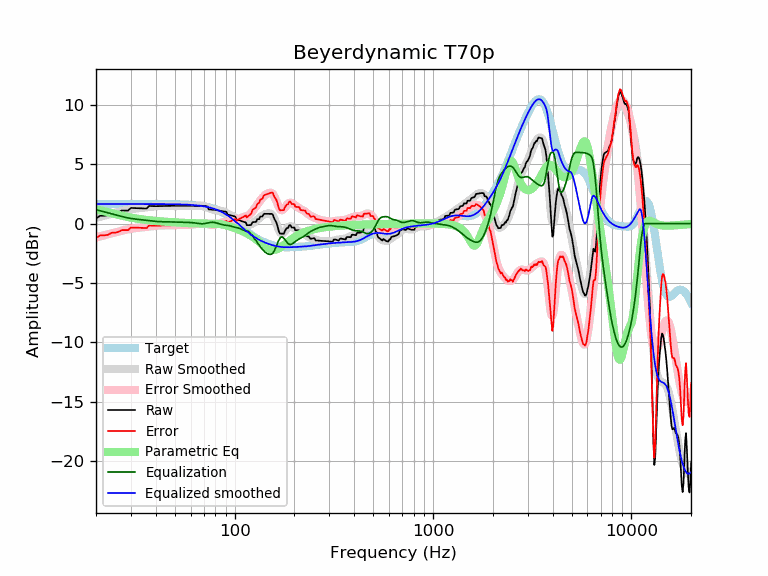

The data file committed next to this chart (first rows):
frequency, raw, error, smoothed, error_smoothed, equalization, parametric_eq, equalized_raw, equalized_smoothed, target
20, 0.43, -1.21, 0.48, -1.17, 1.17, 1.19, 1.60, 1.65, 1.65
21, 0.66, -0.99, 0.57, -1.07, 1.07, 1.12, 1.73, 1.65, 1.65
22, 0.66, -0.99, 0.66, -0.98, 0.98, 1.04, 1.64, 1.65, 1.65
23, 0.70, -0.95, 0.75, -0.90, 0.90, 0.96, 1.60, 1.65, 1.65
24, 0.88, -0.77, 0.83, -0.82, 0.82, 0.88, 1.69, 1.65, 1.65
25, 0.87, -0.77, 0.91, -0.74, 0.74, 0.80, 1.61, 1.65, 1.65
26, 0.96, -0.69, 0.98, -0.66, 0.66, 0.73, 1.62, 1.65, 1.65
27, 1.10, -0.55, 1.05, -0.59, 0.59, 0.66, 1.69, 1.65, 1.65
28, 1.10, -0.55, 1.12, -0.53, 0.53, 0.60, 1.63, 1.65, 1.65
29, 1.09, -0.55, 1.17, -0.48, 0.48, 0.55, 1.57, 1.65, 1.65
30, 1.32, -0.33, 1.21, -0.43, 0.43, 0.50, 1.75, 1.65, 1.65
31, 1.31, -0.34, 1.25, -0.40, 0.40, 0.46, 1.71, 1.65, 1.65
32, 1.30, -0.34, 1.28, -0.37, 0.37, 0.42, 1.67, 1.65, 1.65
33, 1.29, -0.35, 1.30, -0.34, 0.34, 0.39, 1.64, 1.65, 1.65
34, 1.28, -0.36, 1.33, -0.32, 0.32, 0.36, 1.60, 1.65, 1.65
35, 1.27, -0.37, 1.35, -0.30, 0.30, 0.33, 1.57, 1.65, 1.65
36, 1.26, -0.38, 1.37, -0.27, 0.27, 0.30, 1.54, 1.65, 1.65
37, 1.48, -0.16, 1.40, -0.25, 0.25, 0.28, 1.73, 1.64, 1.64
38, 1.48, -0.17, 1.42, -0.22, 0.22, 0.26, 1.70, 1.64, 1.64
39, 1.47, -0.17, 1.44, -0.20, 0.20, 0.24, 1.67, 1.64, 1.64
40, 1.47, -0.18, 1.46, -0.18, 0.18, 0.22, 1.65, 1.64, 1.64
41, 1.47, -0.17, 1.47, -0.17, 0.17, 0.20, 1.64, 1.64, 1.64
42, 1.47, -0.17, 1.48, -0.16, 0.16, 0.19, 1.63, 1.64, 1.64
43, 1.48, -0.16, 1.49, -0.15, 0.15, 0.18, 1.63, 1.64, 1.64
44, 1.48, -0.16, 1.49, -0.15, 0.15, 0.16, 1.63, 1.64, 1.64
45, 1.49, -0.15, 1.49, -0.15, 0.15, 0.15, 1.63, 1.64, 1.64
46, 1.49, -0.15, 1.49, -0.15, 0.15, 0.14, 1.63, 1.64, 1.64
47, 1.49, -0.14, 1.49, -0.14, 0.14, 0.13, 1.63, 1.63, 1.63
48, 1.49, -0.14, 1.49, -0.14, 0.14, 0.12, 1.63, 1.63, 1.63
49, 1.50, -0.13, 1.49, -0.13, 0.13, 0.11, 1.63, 1.63, 1.63
50, 1.50, -0.13, 1.50, -0.13, 0.13, 0.10, 1.63, 1.63, 1.63
51, 1.50, -0.13, 1.50, -0.13, 0.13, 0.09, 1.62, 1.62, 1.62
52, 1.50, -0.12, 1.50, -0.12, 0.12, 0.08, 1.62, 1.62, 1.62
53, 1.50, -0.12, 1.50, -0.12, 0.12, 0.08, 1.62, 1.62, 1.62
54, 1.49, -0.12, 1.50, -0.12, 0.12, 0.07, 1.61, 1.61, 1.61
55, 1.49, -0.11, 1.49, -0.11, 0.11, 0.06, 1.61, 1.61, 1.61
56, 1.49, -0.11, 1.49, -0.11, 0.11, 0.06, 1.60, 1.60, 1.60
57, 1.49, -0.10, 1.49, -0.10, 0.10, 0.05, 1.60, 1.60, 1.60
58, 1.49, -0.10, 1.49, -0.10, 0.10, 0.05, 1.59, 1.59, 1.59
59, 1.49, -0.09, 1.49, -0.09, 0.09, 0.04, 1.58, 1.58, 1.58
60, 1.49, -0.08, 1.49, -0.08, 0.08, 0.03, 1.58, 1.58, 1.58
61, 1.49, -0.08, 1.49, -0.08, 0.08, 0.03, 1.57, 1.57, 1.57
62, 1.49, -0.07, 1.49, -0.07, 0.07, 0.03, 1.56, 1.56, 1.56
63, 1.49, -0.06, 1.50, -0.05, 0.05, 0.02, 1.55, 1.55, 1.55
64, 1.49, -0.04, 1.50, -0.04, 0.04, 0.02, 1.53, 1.54, 1.54
65, 1.50, -0.03, 1.50, -0.02, 0.02, 0.01, 1.52, 1.53, 1.53
66, 1.50, -0.01, 1.51, -0.01, 0.01, 0.01, 1.51, 1.51, 1.51
67, 1.50, -0.00, 1.51, 0.01, -0.01, 0.01, 1.49, 1.50, 1.50
68, 1.50, 0.01, 1.50, 0.01, -0.01, 0.01, 1.48, 1.49, 1.49
69, 1.49, 0.02, 1.49, 0.02, -0.02, 0.00, 1.47, 1.47, 1.47
70, 1.48, 0.03, 1.46, 0.01, -0.01, 0.00, 1.47, 1.45, 1.45
71, 1.47, 0.03, 1.43, -0.00, 0.00, 0.00, 1.47, 1.44, 1.44
72, 1.45, 0.04, 1.39, -0.03, 0.03, 0.00, 1.48, 1.42, 1.42
73, 1.44, 0.04, 1.34, -0.05, 0.05, 0.00, 1.49, 1.40, 1.40
74, 1.19, -0.18, 1.30, -0.08, 0.08, -0.00, 1.27, 1.37, 1.37
75, 1.18, -0.17, 1.25, -0.10, 0.10, -0.00, 1.28, 1.35, 1.35
76, 1.18, -0.15, 1.22, -0.11, 0.11, -0.00, 1.28, 1.32, 1.32
77, 1.17, -0.13, 1.18, -0.11, 0.11, -0.00, 1.28, 1.30, 1.30
78, 1.17, -0.10, 1.16, -0.11, 0.11, -0.00, 1.28, 1.27, 1.27
79, 1.16, -0.08, 1.15, -0.09, 0.09, -0.01, 1.26, 1.24, 1.24
... 553 more rows
